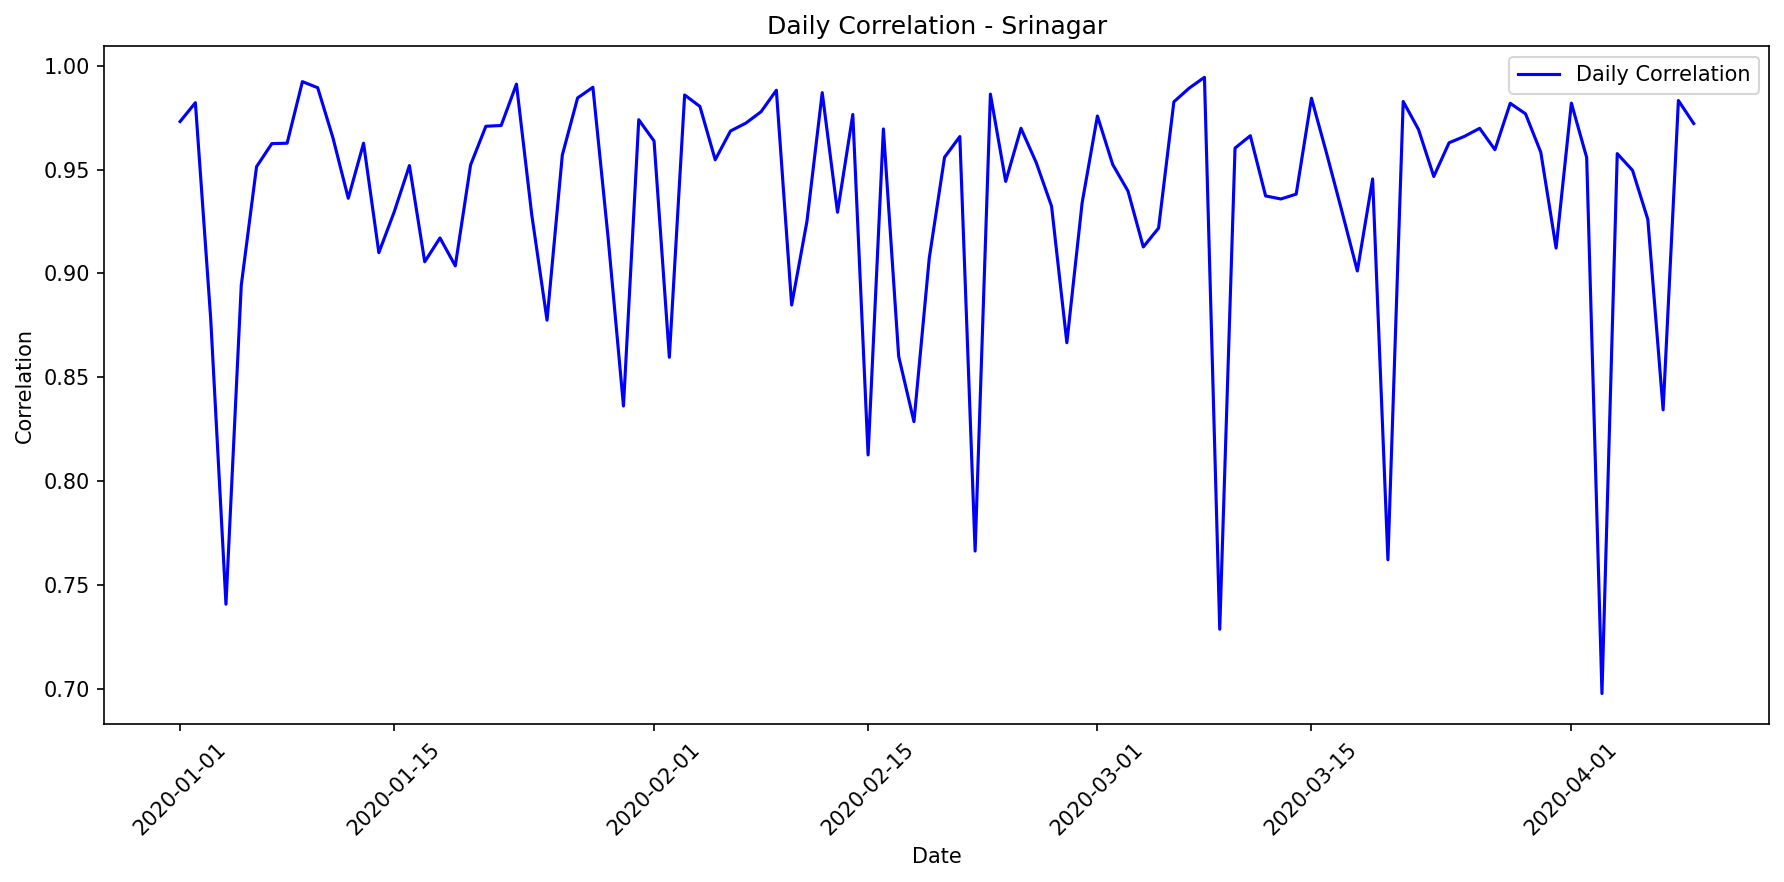

Values plotted in this chart, from the file beside it:
date, correlation, mae, rmse, r2, num_points, actual_max, actual_mean, actual_std, predicted_max, predicted_mean, predicted_std
2020-01-01, 0.9731, 60777, 71588, 0.9274, 11, 888210, 528687, 278657, 859794, 528172, 232215
2020-01-02, 0.9822, 50702, 65415, 0.9559, 12, 965955, 593417, 325389, 984920, 570404, 300896
2020-01-03, 0.8785, 120060, 155767, 0.7606, 13, 876620, 450971, 331328, 859430, 417844, 285066
2020-01-04, 0.7408, 104756, 132319, 0.3846, 11, 651658, 192823, 176900, 528966, 253115, 164842
2020-01-05, 0.8942, 126716, 141089, 0.7728, 11, 827390, 364078, 310416, 668987, 352146, 228224
2020-01-06, 0.9514, 108263, 124611, 0.8559, 12, 975688, 558856, 342904, 946273, 500811, 280355
2020-01-07, 0.9625, 74202, 104508, 0.904, 14, 976592, 509951, 350102, 935716, 472435, 302016
2020-01-08, 0.9627, 89106, 115796, 0.8849, 14, 979440, 469044, 354202, 921197, 414758, 295409
2020-01-09, 0.9923, 40520, 48574, 0.9806, 13, 1074585, 603991, 362622, 1038987, 593642, 339235
2020-01-10, 0.9894, 49771, 64293, 0.9669, 14, 1082508, 600465, 366636, 1081309, 563579, 374856
2020-01-11, 0.9652, 68555, 81692, 0.9066, 11, 872608, 524667, 280403, 819113, 531295, 226883
2020-01-12, 0.9362, 83793, 102836, 0.8304, 10, 710084, 379600, 263222, 666001, 388083, 190663
2020-01-13, 0.9627, 90172, 115999, 0.8848, 13, 1037400, 538041, 355759, 915587, 509124, 276147
2020-01-14, 0.91, 78145, 114173, 0.8153, 13, 819864, 431368, 276540, 815863, 440696, 281339
2020-01-15, 0.9295, 95658, 122266, 0.8338, 11, 916965, 527771, 314532, 846154, 546769, 241401
2020-01-16, 0.9519, 90336, 109471, 0.8331, 11, 763234, 352585, 281079, 680009, 389742, 202384
2020-01-17, 0.9056, 102595, 133389, 0.7993, 14, 861588, 330263, 308970, 654753, 299736, 248341
2020-01-18, 0.9171, 94681, 147409, 0.8339, 14, 1019417, 487804, 375311, 989937, 517537, 336494
2020-01-19, 0.9037, 72447, 94056, 0.7943, 10, 696510, 265499, 218619, 511918, 264966, 164944
2020-01-20, 0.9522, 81027, 101996, 0.8979, 14, 1007608, 443862, 331210, 965278, 415839, 304294
2020-01-21, 0.9708, 80435, 88951, 0.8927, 11, 763620, 386115, 284870, 627663, 352574, 223637
2020-01-22, 0.9712, 46672, 61109, 0.9397, 13, 708225, 280698, 259087, 660099, 292277, 242179
2020-01-23, 0.9911, 67827, 78287, 0.9389, 12, 915240, 510793, 330930, 859963, 519801, 259737
2020-01-24, 0.9283, 89176, 129715, 0.7793, 11, 853554, 512974, 289607, 704023, 444917, 226173
2020-01-25, 0.8775, 98651, 117803, 0.7461, 11, 696636, 353821, 245202, 596340, 319935, 201862
2020-01-26, 0.957, 91826, 103553, 0.8039, 11, 720384, 261466, 245273, 587973, 300622, 163697
2020-01-27, 0.9845, 66243, 83695, 0.9404, 13, 1075650, 627460, 356838, 987661, 580720, 315285
2020-01-28, 0.9896, 92494, 110125, 0.8603, 11, 861588, 452579, 309016, 786107, 514320, 221127
2020-01-29, 0.9168, 98395, 148854, 0.834, 14, 1004295, 390476, 379190, 834036, 385599, 317387
2020-01-30, 0.8362, 153307, 199332, 0.6002, 13, 974771, 422706, 328130, 896419, 521651, 281856
2020-01-31, 0.974, 67236, 85182, 0.9285, 13, 981952, 558500, 331614, 914479, 515578, 308370
2020-02-01, 0.9637, 64775, 78881, 0.9197, 13, 863968, 429317, 289653, 894816, 406542, 293511
2020-02-02, 0.8597, 80847, 111232, 0.7197, 10, 701176, 362908, 221462, 573815, 340856, 210552
2020-02-03, 0.9859, 49256, 62513, 0.9652, 12, 1026660, 616432, 350208, 1016016, 604123, 319575
2020-02-04, 0.9804, 75321, 92649, 0.9217, 12, 978735, 556844, 345801, 949333, 511667, 289093
2020-02-05, 0.9547, 91394, 111457, 0.9009, 14, 961695, 542700, 367468, 980927, 506970, 357979
2020-02-06, 0.9686, 106763, 124968, 0.8527, 12, 926208, 443605, 340114, 827102, 479061, 237194
2020-02-07, 0.9723, 66672, 77983, 0.9261, 11, 988590, 617870, 300896, 930327, 598800, 255858
2020-02-08, 0.9778, 83638, 96884, 0.9087, 12, 1033050, 627322, 334910, 986373, 562032, 301570
2020-02-09, 0.9882, 52394, 69835, 0.9565, 12, 1025700, 602496, 349870, 995152, 611354, 297233
2020-02-10, 0.8848, 141378, 157713, 0.716, 11, 768960, 299850, 310412, 623944, 347387, 211765
2020-02-11, 0.925, 117045, 157528, 0.7738, 14, 985332, 559316, 343727, 960252, 467882, 343874
2020-02-12, 0.987, 65005, 81137, 0.9434, 13, 1037740, 579407, 354942, 956824, 535631, 307862
2020-02-13, 0.9295, 79835, 110199, 0.7817, 10, 690536, 351370, 248625, 606515, 312028, 173120
2020-02-14, 0.9765, 57991, 62588, 0.9453, 11, 914416, 554686, 280554, 921379, 576935, 263512
2020-02-15, 0.8127, 148867, 204546, 0.6524, 14, 1047344, 431152, 360046, 938682, 455760, 312297
2020-02-16, 0.9695, 78466, 112949, 0.8851, 13, 937040, 547047, 346790, 909171, 480301, 294041
2020-02-17, 0.8601, 73405, 96046, 0.7346, 10, 646416, 328842, 196507, 560599, 315662, 171886
2020-02-18, 0.8287, 135868, 167143, 0.6703, 14, 1022606, 327682, 302074, 742406, 364594, 244653
2020-02-19, 0.9074, 116753, 150122, 0.8176, 14, 986168, 473775, 364787, 855228, 447975, 324829
2020-02-20, 0.9559, 98226, 112690, 0.84, 11, 831972, 423083, 295461, 643133, 368346, 226368
2020-02-21, 0.9659, 66443, 88771, 0.9234, 14, 951762, 536419, 332817, 971265, 519965, 349096
2020-02-22, 0.7664, 114903, 154108, 0.5244, 14, 702240, 255528, 231904, 491684, 200030, 186118
2020-02-23, 0.9863, 54348, 70105, 0.962, 14, 1087800, 601998, 373357, 1112765, 564949, 372779
2020-02-24, 0.9443, 68382, 86190, 0.8505, 10, 662500, 353710, 234960, 568508, 323318, 186540
2020-02-25, 0.9699, 65294, 75283, 0.9231, 11, 885708, 565366, 284665, 855898, 553655, 240428
2020-02-26, 0.9533, 67948, 84764, 0.9057, 11, 925485, 492524, 289439, 865646, 505759, 267700
2020-02-27, 0.9323, 104854, 132519, 0.8421, 14, 1087560, 512291, 346137, 851681, 462514, 298617
2020-02-28, 0.8667, 106928, 130804, 0.7306, 11, 689060, 394089, 264289, 684609, 382418, 193165
2020-02-29, 0.934, 96240, 114375, 0.8506, 12, 797568, 395154, 309044, 770840, 406619, 244582
... 40 more rows
